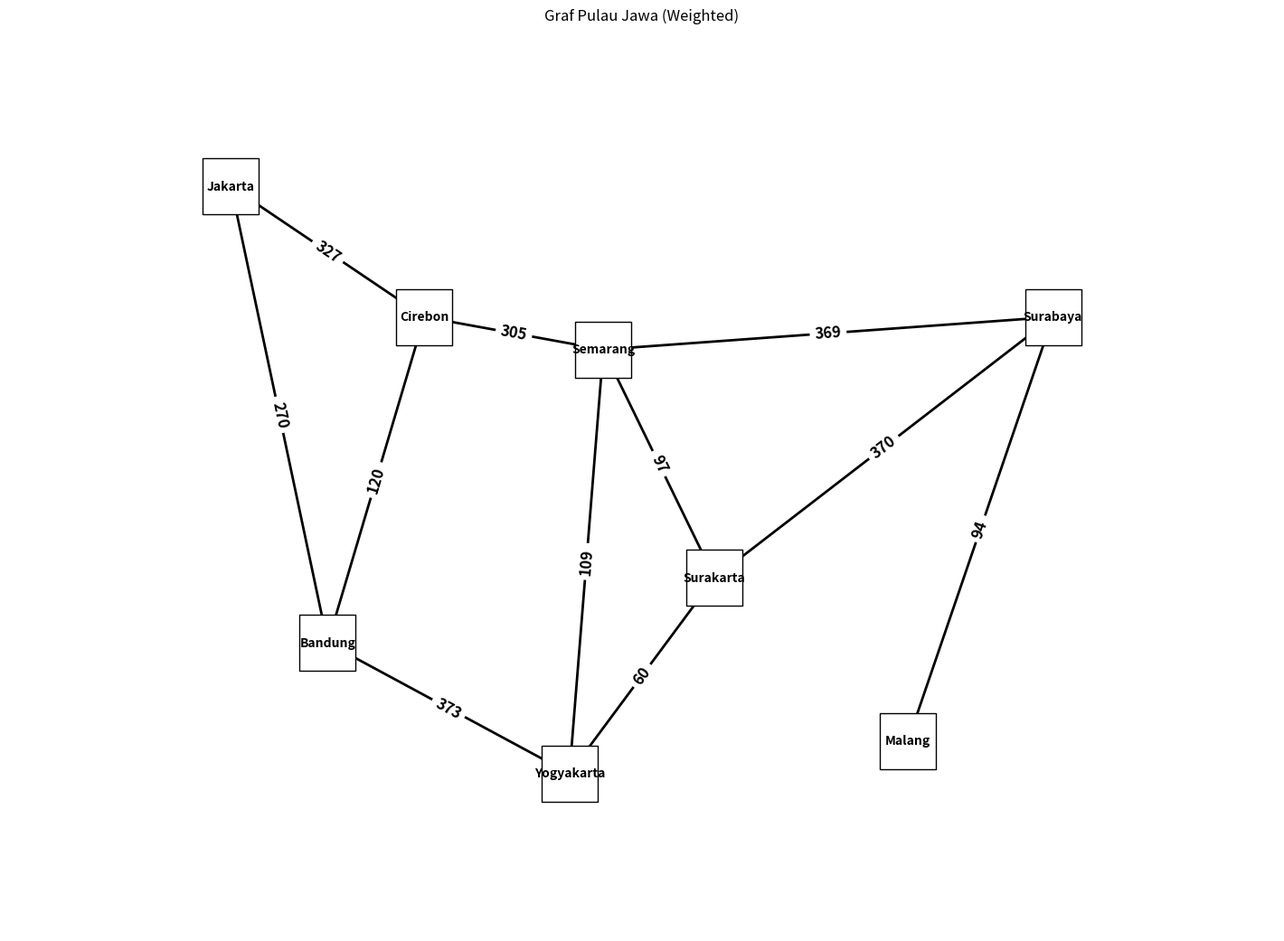

Source code (Python):
import networkx as nx # Melakukan import dari library
import matplotlib.pyplot as plt # Melakukan import dari library


def show_graph(G, pos=None, title=''): 
    plt.figure(figsize=(14, 10))
    if pos is None:
        pos = nx.spring_layout(G)
    nx.draw(
        G,
        pos,
        with_labels=True,
        node_color='white',
        node_size=2000,
        node_shape='s',
        edgecolors='black',
        font_color="black",
        font_weight="bold",
        font_size=10,
        width=2
    )
    edge_labels = nx.get_edge_attributes(G, 'weight')
    nx.draw_networkx_edge_labels(
        G,
        pos,
        edge_labels=edge_labels,
        font_color='black',
        font_weight="bold",
        font_size=12,
    )
    plt.margins(0.2)
    plt.title(title)
    plt.show()


# Menentukan posisi dari tiap kota pada graph
pos_jawa = {
    'Jakarta':(1,10),
    'Bandung':(3, 3),
    'Cirebon':(5, 8),
    'Yogyakarta': (8,1),
    'Semarang':(8.7, 7.5),
    'Surakarta':(11, 4),
    'Malang':(15, 1.5),
    'Surabaya':(18, 8),
}

G_jawa = nx.Graph() # Membuat graph kosongan

edges_jawa = [
    ('Jakarta','Cirebon', 327),
    ('Jakarta','Bandung', 270),
    ('Cirebon','Bandung', 120),
    ('Cirebon','Semarang',305),
    ('Bandung', 'Yogyakarta', 373),
    ('Semarang','Yogyakarta', 109),
    ('Semarang','Surabaya', 369),
    ('Semarang','Surakarta',97),
    ('Yogyakarta','Surakarta',60),
    ('Surakarta','Surabaya',370),
    ('Surabaya','Malang',94),
]

for u, v, w in edges_jawa:
    G_jawa.add_edge(u, v, weight=w)

# Menampilkan graph yang sudah dibuat 
show_graph(G_jawa, pos=pos_jawa, title='Graf Pulau Jawa (Weighted)')

# Menampilkan BFS yang dimulai dari Bandung 
print("\nUrutan node yang dikunjungi (BFS dari Bandung):")
for i, (u, v) in enumerate(nx.bfs_edges(G_jawa, source='Bandung'), start=1):
    print(f"{i}. {u} -> {v}")
